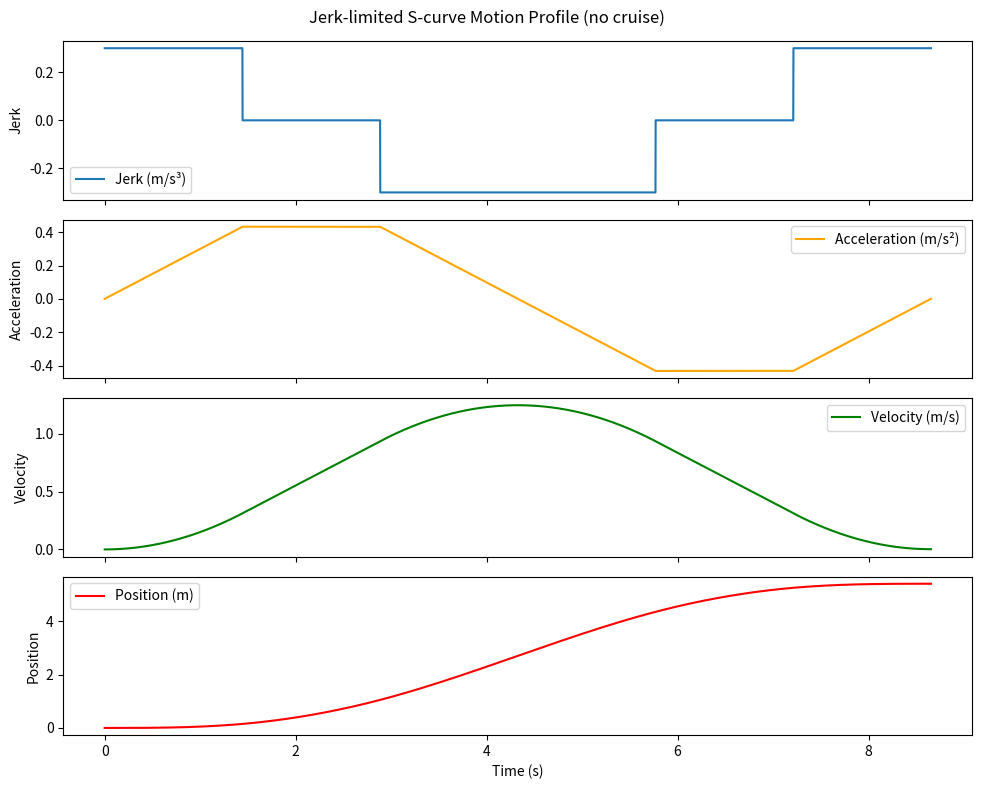

This chart was generated by the following Python code:
import numpy as np
import matplotlib.pyplot as plt

# S-curve motion profile: jerk-limited, no cruise phase (triangular profile)

# Parameters
s_total = 0.6  # total distance (m)
j_max = 0.3  # max jerk (m/s^3)

# Compute Tj and total time
Tj = (3 * s_total / (2 * j_max)) ** (1 / 3)
T_total = 6 * Tj

# Time vector
dt = 0.001
t = np.arange(0, T_total, dt)

# Initialize profiles
jerk = np.zeros_like(t)
acc = np.zeros_like(t)
vel = np.zeros_like(t)
pos = np.zeros_like(t)

# Define segment times
T1 = Tj
T2 = T1 + Tj
T3 = T2 + Tj
T4 = T3 + Tj
T5 = T4 + Tj
T6 = T5 + Tj

# Build profiles
for i, ti in enumerate(t):
    if ti < T1:
        jerk[i] = j_max
    elif ti < T2:
        jerk[i] = 0
    elif ti < T3:
        jerk[i] = -j_max
    elif ti < T4:
        jerk[i] = -j_max
    elif ti < T5:
        jerk[i] = 0
    elif ti < T6:
        jerk[i] = j_max

# Integrate jerk to get acceleration, velocity, position
acc = np.cumsum(jerk) * dt
vel = np.cumsum(acc) * dt
pos = np.cumsum(vel) * dt

# Plot the profiles
fig, axs = plt.subplots(4, 1, figsize=(10, 8), sharex=True)

axs[0].plot(t, jerk, label="Jerk (m/s³)")
axs[0].set_ylabel("Jerk")
axs[0].legend()

axs[1].plot(t, acc, label="Acceleration (m/s²)", color="orange")
axs[1].set_ylabel("Acceleration")
axs[1].legend()

axs[2].plot(t, vel, label="Velocity (m/s)", color="green")
axs[2].set_ylabel("Velocity")
axs[2].legend()

axs[3].plot(t, pos, label="Position (m)", color="red")
axs[3].set_ylabel("Position")
axs[3].set_xlabel("Time (s)")
axs[3].legend()

plt.suptitle("Jerk-limited S-curve Motion Profile (no cruise)")
plt.tight_layout()
plt.show()

# Average velocity
# Using proper integration instead of just cumsum
for i in range(1, len(t)):
    acc[i] = acc[i - 1] + jerk[i] * dt
    vel[i] = vel[i - 1] + acc[i] * dt
    pos[i] = pos[i - 1] + vel[i] * dt

# Scale position to ensure it reaches s_total
scale_factor = s_total / pos[-1]
pos = pos * scale_factor
vel = vel * scale_factor
v_avg = s_total / T_total
print(f"Average velocity: {v_avg:.2f} m/s")
print(f"Average velocity from v's: {np.average(vel):.2f} m/s")
